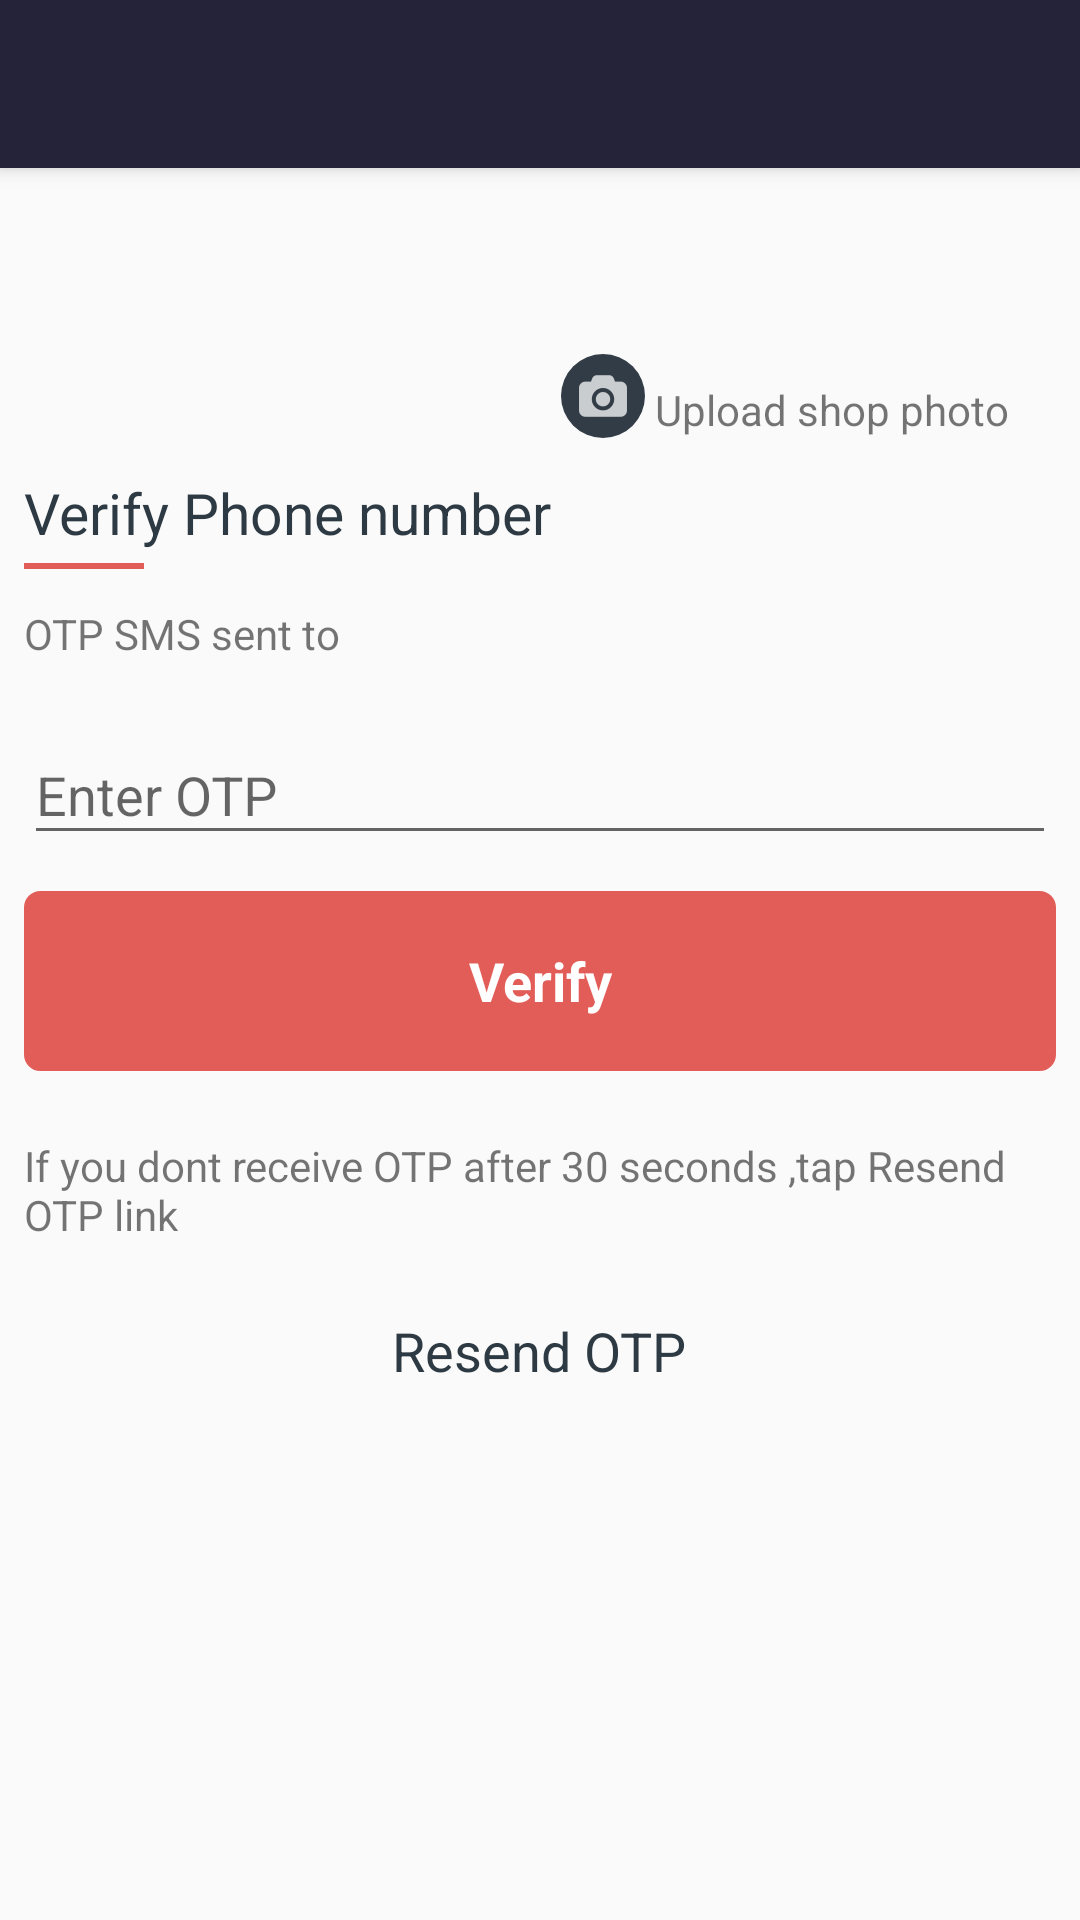

Here is an Android app screen rendered from its layout file. Give the layout XML and the strings, colors and styles it references.
<!-- AndroidManifest.xml: activity theme AppTheme.NoActionBar -->
<!-- res/layout/activity_confirm_otp.xml -->
<android.support.design.widget.CoordinatorLayout xmlns:android="http://schemas.android.com/apk/res/android"
    xmlns:app="http://schemas.android.com/apk/res-auto"
    xmlns:tools="http://schemas.android.com/tools"
    android:layout_width="match_parent"
    android:layout_height="match_parent"
    android:fitsSystemWindows="true"
    tools:context="com.grabdeals.shop.ui.MainActivity">

    <android.support.design.widget.AppBarLayout
        android:layout_width="match_parent"
        android:layout_height="wrap_content"
        android:theme="@style/AppTheme.AppBarOverlay">

        <include layout="@layout/tool_bar"/>

    </android.support.design.widget.AppBarLayout>
<LinearLayout
    app:layout_behavior="@string/appbar_scrolling_view_behavior"
    android:layout_width="match_parent"
    android:layout_height="match_parent"
    android:orientation="vertical"
    tools:context="com.grabdeals.shop.ui.ConfirmOTPActivity">

    <ScrollView
        android:layout_width="match_parent"
        android:layout_height="match_parent">

        <LinearLayout
            android:layout_width="match_parent"
            android:layout_height="wrap_content"
            android:paddingBottom="@dimen/activity_vertical_margin"
            android:paddingLeft="@dimen/activity_horizontal_margin"
            android:paddingRight="@dimen/activity_horizontal_margin"
            android:paddingTop="@dimen/activity_vertical_margin"
            android:orientation="vertical">
            <RelativeLayout
                android:layout_marginTop="@dimen/fields_margin"
                android:layout_width="match_parent"
                android:layout_height="wrap_content"
                android:layout_marginBottom="@dimen/fields_margin">

                <ImageView
                    android:id="@+id/image_shop"
                    style="@style/ProfileImageView" />


                <ImageView
                    android:background="@drawable/circle_background_shape"
                    android:id="@+id/iv_camera"
                    android:padding="6dp"
                    android:layout_width="28dp"
                    android:layout_height="28dp"
                    android:layout_alignBottom="@+id/image_shop"
                    android:layout_alignEnd="@+id/image_shop"
                    android:layout_alignRight="@+id/image_shop"
                    android:src="@drawable/photo_camera" />
                <TextView
                    android:layout_alignBottom="@+id/iv_camera"
                    android:layout_toEndOf="@+id/iv_camera"
                    android:layout_toRightOf="@+id/iv_camera"
                    android:text=" Upload shop photo"
                    android:layout_width="wrap_content"
                    android:layout_height="wrap_content" />
            </RelativeLayout>

            <TextView
                android:layout_width="match_parent"
                android:layout_height="wrap_content"
                android:gravity="left"
                style="@style/TitleTextViewStyle"
                android:text="Verify Phone number"/>
            <View
                style="@style/TitleViewLine"></View>

            <TextView
                android:layout_marginTop="@dimen/fields_margin"
                android:id="@+id/otp_sent_to"
                android:layout_width="wrap_content"
                android:layout_height="wrap_content"
                android:text="OTP SMS sent to " />

            <android.support.design.widget.TextInputLayout
                android:layout_marginTop="@dimen/fields_margin"
                android:layout_width="match_parent"
                android:layout_height="wrap_content">

                <EditText
                    android:id="@+id/enter_otp"
                    android:layout_width="match_parent"
                    android:layout_height="wrap_content"
                    android:hint="@string/prompt_enter_otp"
                    android:imeOptions="actionDone"
                    android:inputType="phone"
                    android:maxLines="1"
                    android:singleLine="true" />

            </android.support.design.widget.TextInputLayout>



            <Button
                android:id="@+id/btn_verify"
                style="@style/SubmitButton"
                android:layout_width="match_parent"
                android:text="@string/action_verify"
                />
            <TextView
                android:layout_marginTop="10dp"
                android:layout_width="wrap_content"
                android:layout_height="wrap_content"
                android:text="@string/msg_otp_resend"/>

            <Button
                android:layout_marginTop="@dimen/fields_margin"
                android:id="@+id/btn_resend_otp"
                android:layout_width="wrap_content"
                android:layout_height="wrap_content"
                style="@style/TransButton"
                android:text="@string/action_resend_otp"
                />

        </LinearLayout>
    </ScrollView>
</LinearLayout>
</android.support.design.widget.CoordinatorLayout>
<!-- res/layout/tool_bar.xml (included above) -->
<?xml version="1.0" encoding="utf-8"?>
<android.support.v7.widget.Toolbar

    xmlns:android="http://schemas.android.com/apk/res/android"
    android:layout_width="match_parent"
    android:layout_height="wrap_content"
    android:background="?attr/colorPrimary"
    android:minHeight="@dimen/abc_action_bar_default_height_material">

    <ImageView
        android:layout_width="wrap_content"
        android:contentDescription="@string/app_name"
        android:layout_height="wrap_content"
        android:layout_gravity="center"
        android:src="@mipmap/ic_launcher"/>

</android.support.v7.widget.Toolbar>
<!-- resources referenced by this layout -->
<resources>
  <dimen name="activity_horizontal_margin">8dp</dimen>
  <dimen name="activity_vertical_margin">8dp</dimen>
  <dimen name="fields_margin">12dp</dimen>
  <!-- drawable circle_background_shape (drawable) -->
  <?xml version="1.0" encoding="utf-8"?>
  <shape
      xmlns:android="http://schemas.android.com/apk/res/android"
      android:shape="oval">
  
      <solid
          android:color="#323c46"/>
  
      <size
          android:width="25dp"
          android:height="25dp"/>
  </shape>
  <string name="action_resend_otp">Resend OTP</string>
  <string name="action_verify">Verify</string>
  <string name="app_name">GrabDealsShop</string>
  <string name="msg_otp_resend">If you dont receive OTP after 30 seconds ,tap Resend OTP link</string>
  <string name="prompt_enter_otp">Enter OTP</string>
  <style name="AppTheme.AppBarOverlay" parent="ThemeOverlay.AppCompat.Dark.ActionBar" />
  <style name="ProfileImageView">
          <item name="android:layout_width">70dp</item>
          <item name="android:layout_height">70dp</item>
          <item name="android:layout_gravity">center_horizontal|center_vertical</item>
          <item name="android:layout_centerHorizontal">true</item>
          <item name="android:background">@drawable/default_user</item>
          <item name="android:scaleType">centerCrop</item>
      </style>
  <style name="SubmitButton" parent="android:style/Widget.Button">
          <item name="android:textSize">18sp</item>
          <item name="android:layout_height">60dp</item>
          <item name="android:layout_marginTop">@dimen/fields_margin</item>
          <item name="android:layout_marginBottom">@dimen/fields_margin</item>
          <item name="android:layout_gravity">center_horizontal|center_vertical</item>
          <item name="android:background">@drawable/custom_submit_btn</item>
          <item name="android:textColor">@android:color/white</item>
          <item name="android:textStyle">bold</item>
      </style>
  <style name="TitleTextViewStyle" parent="android:Widget.TextView">
          <item name="android:textAppearance">?android:attr/textAppearanceLarge</item>
          <item name="android:textColor">@color/title_text_color</item>
          <item name="android:textSize">19sp</item>
          <item name="android:textStyle">normal</item>
  
  
      </style>
  <style name="TitleViewLine" parent="@android:style/Widget.KeyboardView">
          
          <item name="android:layout_width">40dp</item>
          <item name="android:layout_height">2dp</item>
          <item name="android:background">@color/btn_background</item>
          <item name="android:layout_marginTop">4dp</item>
          <item name="android:textColor">@color/body_font_color</item>
      </style>
  <style name="TransButton" parent="Widget.AppCompat.Button.Borderless.Colored">
          <item name="android:textSize">18sp</item>
          <item name="android:textColor">@color/title_text_color</item>
          <item name="android:layout_gravity">center_horizontal|center_vertical</item>
          <item name="android:textAllCaps">false</item>
  
      </style>
  <style name="AppTheme.NoActionBar">
          <item name="windowActionBar">false</item>
          <item name="windowNoTitle">true</item>
      </style>
  <color name="title_text_color">#2d3a43</color>
  <color name="btn_background">#e25d58</color>
  <color name="body_font_color">#4d606f</color>
  <color name="btn_background_selected">#6b201d</color>
</resources>
